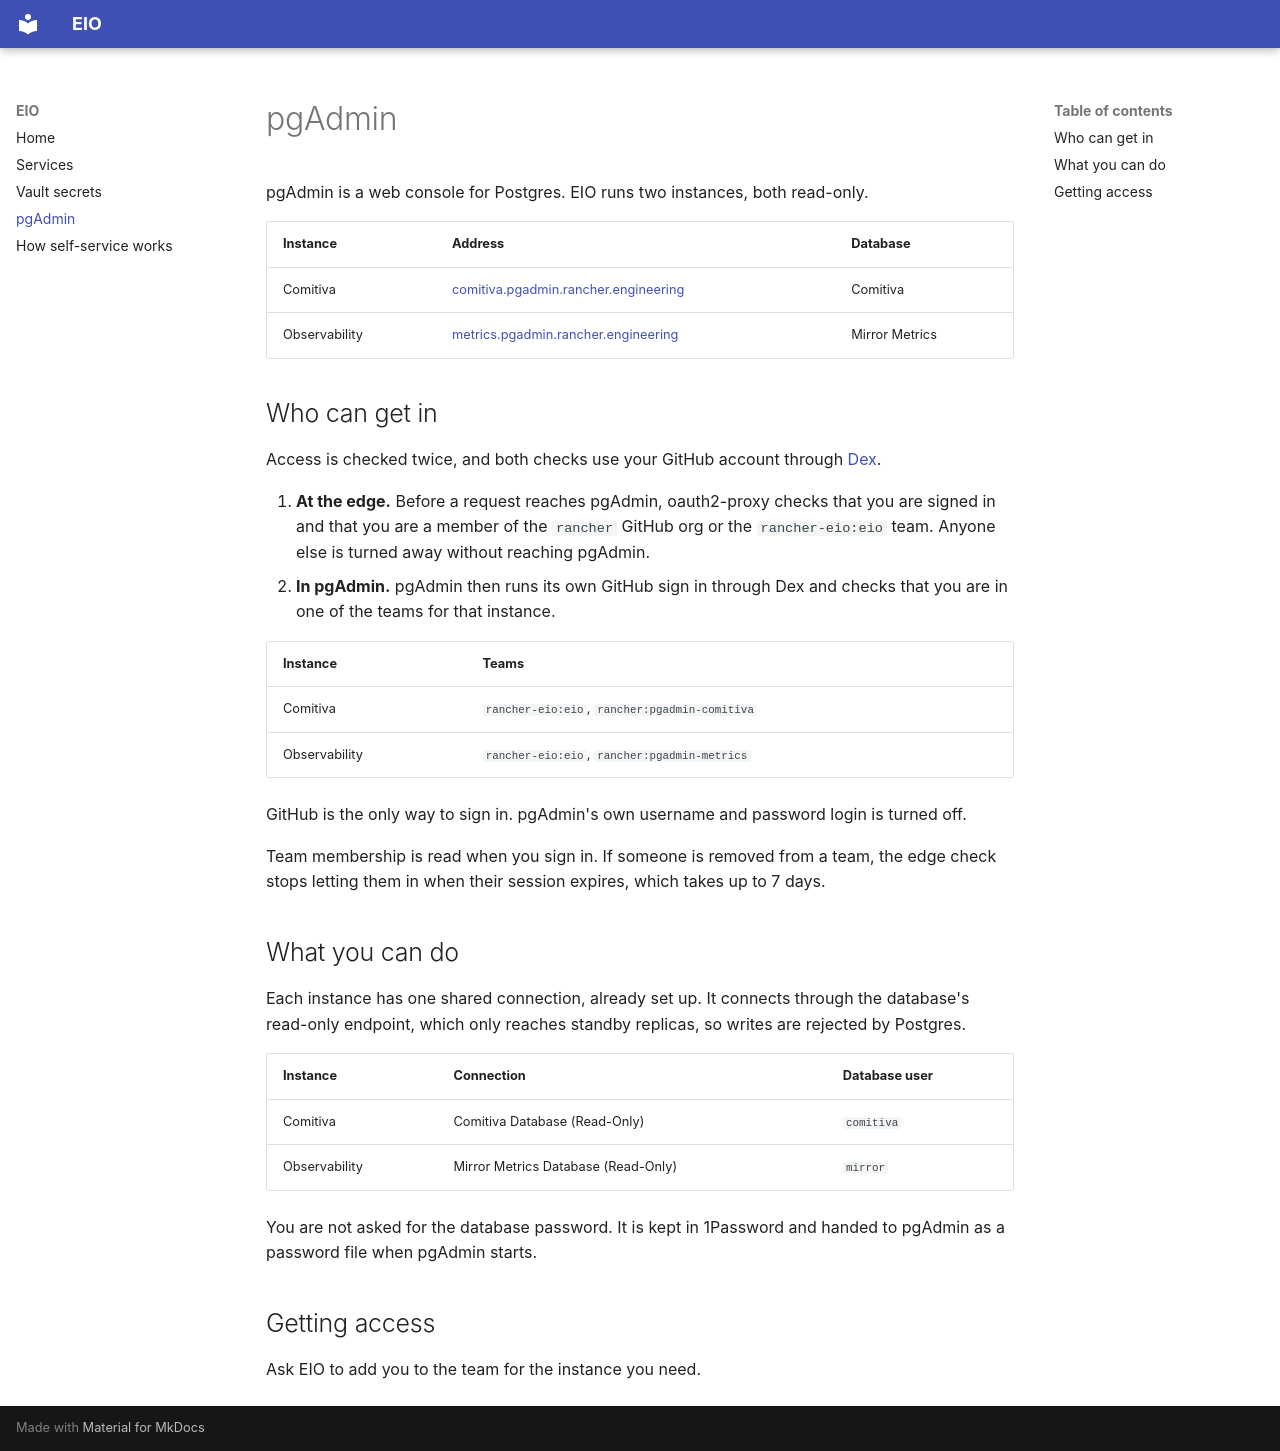

repository: rancher-eio/backstage-templates · page: pgadmin/index.html · generator: mkdocs

# pgAdmin

pgAdmin is a web console for Postgres. EIO runs two instances, both read-only.

| Instance | Address | Database |
| --- | --- | --- |
| Comitiva | [comitiva.pgadmin.rancher.engineering](https://comitiva.pgadmin.rancher.engineering) | Comitiva |
| Observability | [metrics.pgadmin.rancher.engineering](https://metrics.pgadmin.rancher.engineering) | Mirror Metrics |

## Who can get in

Access is checked twice, and both checks use your GitHub account through
[Dex](https://dex.rancher.engineering).

1. **At the edge.** Before a request reaches pgAdmin, oauth2-proxy checks that
   you are signed in and that you are a member of the `rancher` GitHub org or
   the `rancher-eio:eio` team. Anyone else is turned away without reaching
   pgAdmin.
2. **In pgAdmin.** pgAdmin then runs its own GitHub sign in through Dex and
   checks that you are in one of the teams for that instance.

| Instance | Teams |
| --- | --- |
| Comitiva | `rancher-eio:eio`, `rancher:pgadmin-comitiva` |
| Observability | `rancher-eio:eio`, `rancher:pgadmin-metrics` |

GitHub is the only way to sign in. pgAdmin's own username and password login is
turned off.

Team membership is read when you sign in. If someone is removed from a team,
the edge check stops letting them in when their session expires, which takes
up to 7 days.

## What you can do

Each instance has one shared connection, already set up. It connects through
the database's read-only endpoint, which only reaches standby replicas, so
writes are rejected by Postgres.

| Instance | Connection | Database user |
| --- | --- | --- |
| Comitiva | Comitiva Database (Read-Only) | `comitiva` |
| Observability | Mirror Metrics Database (Read-Only) | `mirror` |

You are not asked for the database password. It is kept in 1Password and
handed to pgAdmin as a password file when pgAdmin starts.

## Getting access

Ask EIO to add you to the team for the instance you need.
